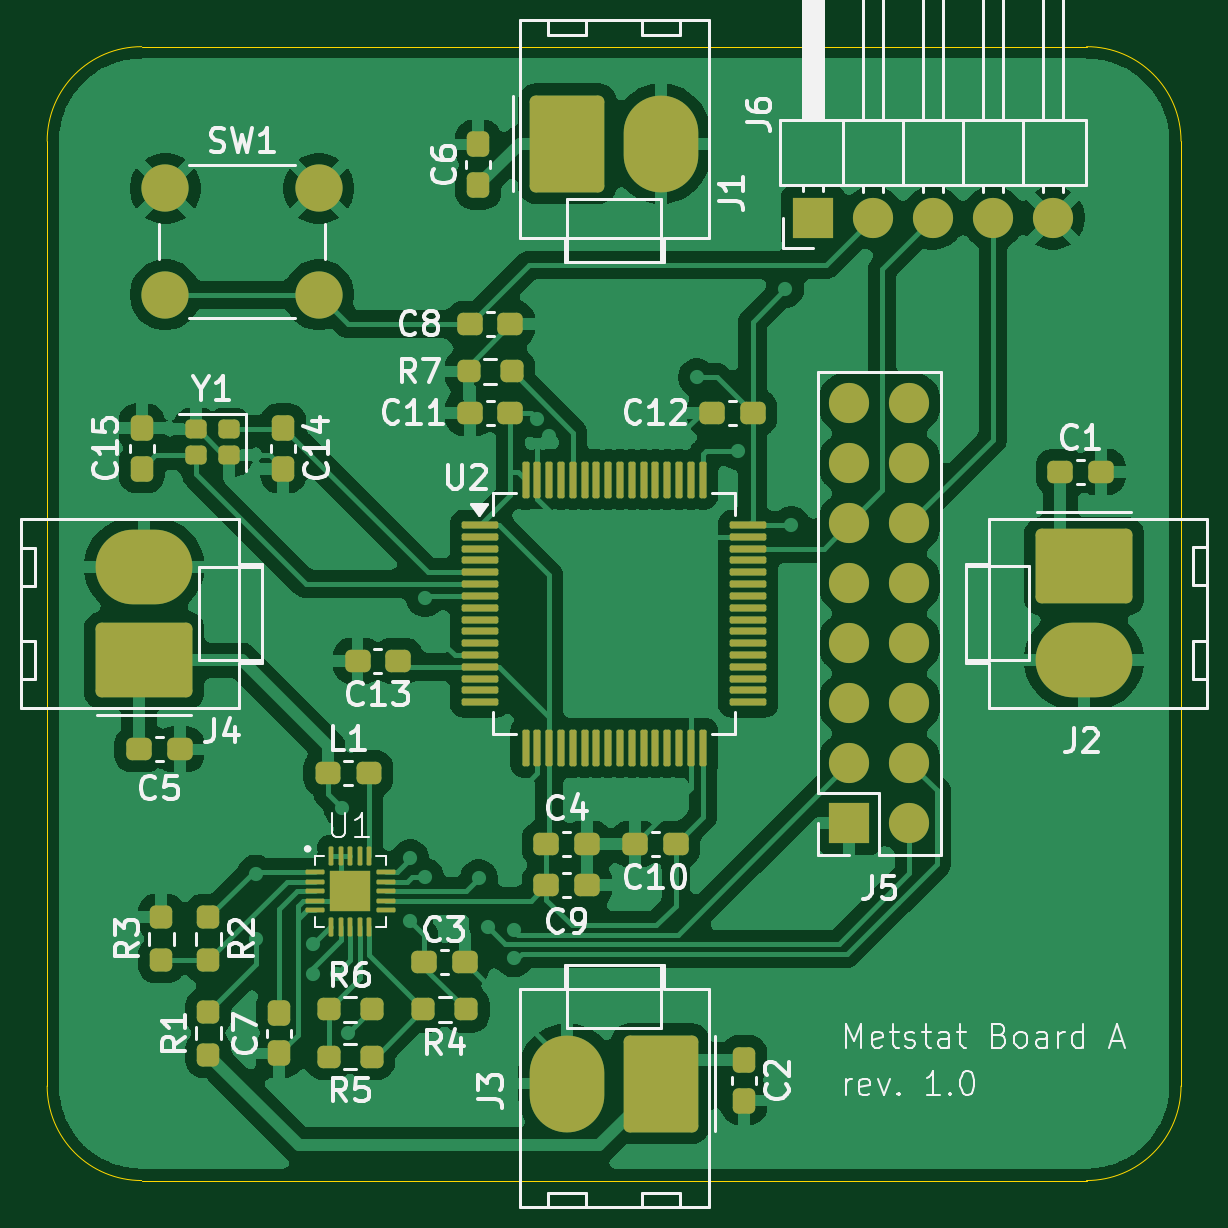
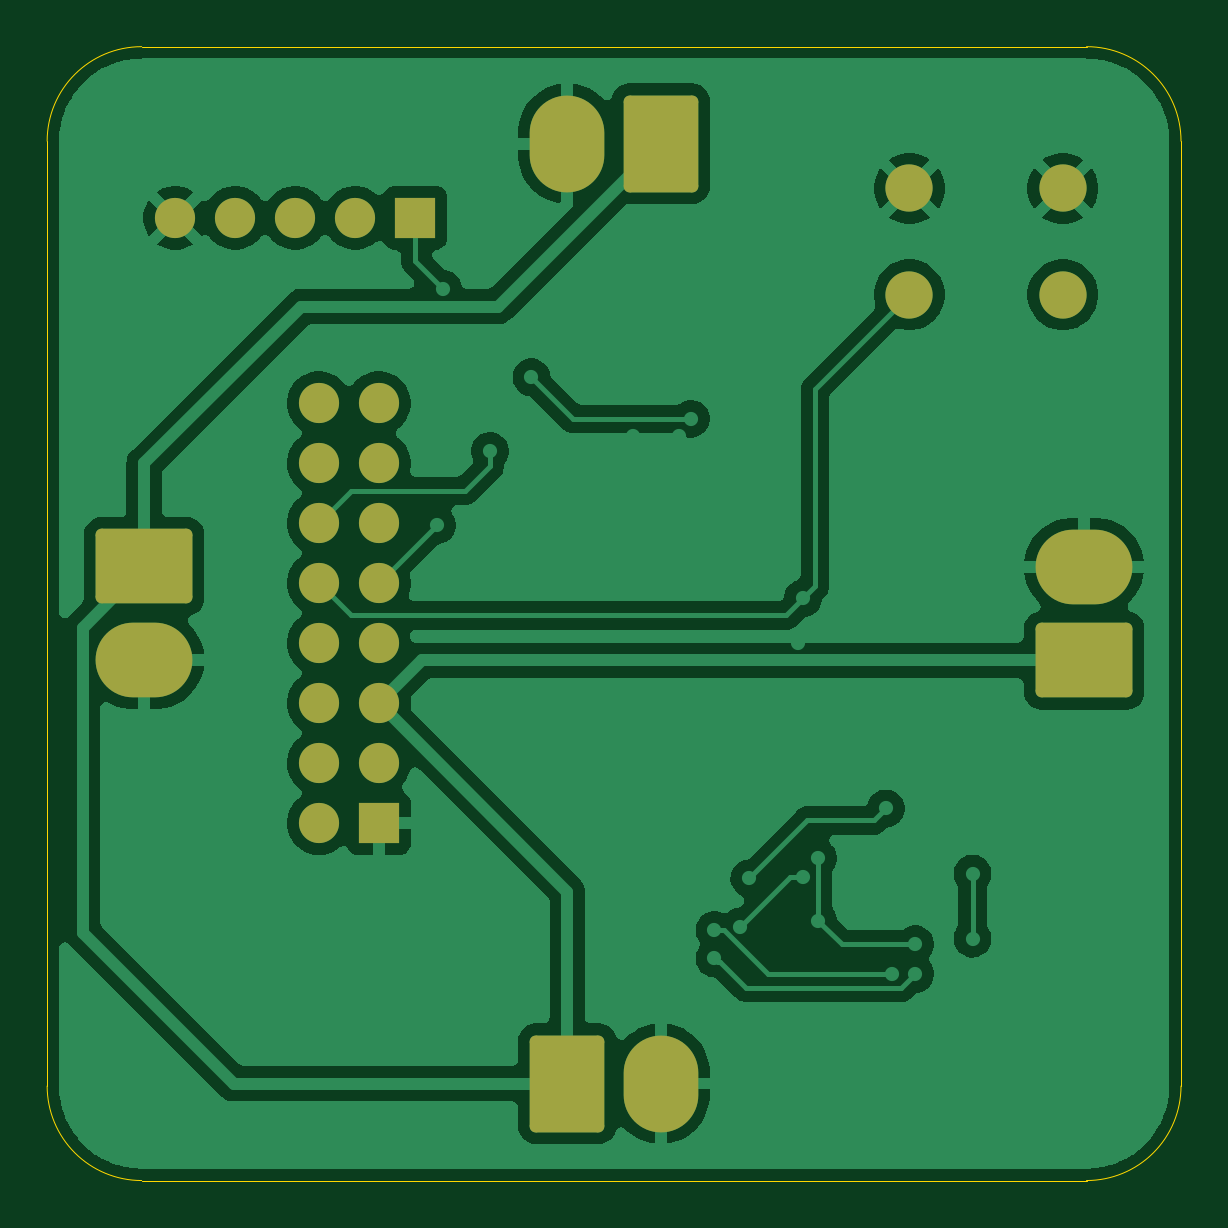
Circuit board: 9 layer files. Board 48.0 x 48.0 mm.
- bottom_copper: main-B_Cu.gbr (68130 bytes)
- bottom_mask: main-B_Mask.gbr (2560 bytes)
- paste: main-B_Paste.gbr (446 bytes)
- bottom_silk: main-B_Silkscreen.gbr (447 bytes)
- outline: main-Edge_Cuts.gbr (986 bytes)
- top_copper: main-F_Cu.gbr (144316 bytes)
- top_mask: main-F_Mask.gbr (8219 bytes)
- paste: main-F_Paste.gbr (6650 bytes)
- top_silk: main-F_Silkscreen.gbr (59729 bytes)

=== bottom_copper: main-B_Cu.gbr (68130 bytes, source omitted) ===
=== bottom_mask: main-B_Mask.gbr (2560 bytes, source withheld) ===
=== paste: main-B_Paste.gbr ===
%TF.GenerationSoftware,KiCad,Pcbnew,9.0.3*%
%TF.CreationDate,2025-08-18T23:52:33+02:00*%
%TF.ProjectId,main,6d61696e-2e6b-4696-9361-645f70636258,1.0*%
%TF.SameCoordinates,Original*%
%TF.FileFunction,Paste,Bot*%
%TF.FilePolarity,Positive*%
%FSLAX46Y46*%
G04 Gerber Fmt 4.6, Leading zero omitted, Abs format (unit mm)*
G04 Created by KiCad (PCBNEW 9.0.3) date 2025-08-18 23:52:33*
%MOMM*%
%LPD*%
G01*
G04 APERTURE LIST*
G04 APERTURE END LIST*
M02*

=== bottom_silk: main-B_Silkscreen.gbr ===
%TF.GenerationSoftware,KiCad,Pcbnew,9.0.3*%
%TF.CreationDate,2025-08-18T23:52:33+02:00*%
%TF.ProjectId,main,6d61696e-2e6b-4696-9361-645f70636258,1.0*%
%TF.SameCoordinates,Original*%
%TF.FileFunction,Legend,Bot*%
%TF.FilePolarity,Positive*%
%FSLAX46Y46*%
G04 Gerber Fmt 4.6, Leading zero omitted, Abs format (unit mm)*
G04 Created by KiCad (PCBNEW 9.0.3) date 2025-08-18 23:52:33*
%MOMM*%
%LPD*%
G01*
G04 APERTURE LIST*
G04 APERTURE END LIST*
M02*

=== outline: main-Edge_Cuts.gbr ===
%TF.GenerationSoftware,KiCad,Pcbnew,9.0.3*%
%TF.CreationDate,2025-08-18T23:52:33+02:00*%
%TF.ProjectId,main,6d61696e-2e6b-4696-9361-645f70636258,1.0*%
%TF.SameCoordinates,Original*%
%TF.FileFunction,Profile,NP*%
%FSLAX46Y46*%
G04 Gerber Fmt 4.6, Leading zero omitted, Abs format (unit mm)*
G04 Created by KiCad (PCBNEW 9.0.3) date 2025-08-18 23:52:33*
%MOMM*%
%LPD*%
G01*
G04 APERTURE LIST*
%TA.AperFunction,Profile*%
%ADD10C,0.050000*%
%TD*%
G04 APERTURE END LIST*
D10*
X174000000Y-80000000D02*
X174000000Y-120000000D01*
X126000000Y-80000000D02*
G75*
G02*
X130000000Y-76000000I4000000J0D01*
G01*
X174000000Y-120000000D02*
G75*
G02*
X170000000Y-124000000I-4000000J0D01*
G01*
X170000000Y-76000000D02*
G75*
G02*
X174000000Y-80000000I0J-4000000D01*
G01*
X130000000Y-76000000D02*
X170000000Y-76000000D01*
X170000000Y-124000000D02*
X130000000Y-124000000D01*
X126000000Y-120000000D02*
X126000000Y-80000000D01*
X130000000Y-124000000D02*
G75*
G02*
X126000000Y-120000000I0J4000000D01*
G01*
M02*

=== top_copper: main-F_Cu.gbr (144316 bytes, source omitted) ===
=== top_mask: main-F_Mask.gbr (8219 bytes, source omitted) ===
=== paste: main-F_Paste.gbr (6650 bytes, source omitted) ===
=== top_silk: main-F_Silkscreen.gbr (59729 bytes, source omitted) ===
